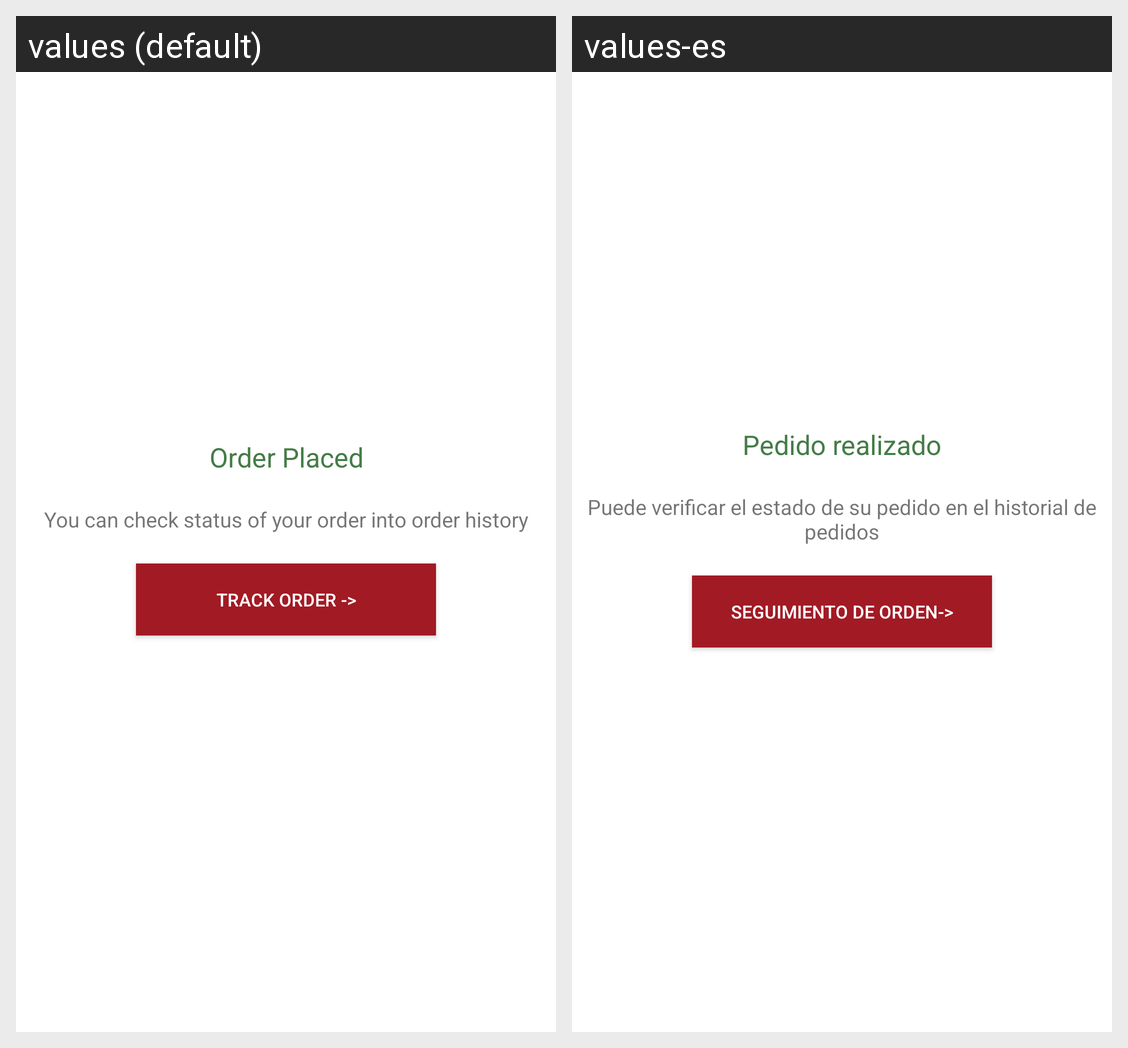

This grid shows one Android layout under two languages. Give, for every string resource on the screen, its name, the default text and each shown locale's text.
Android screen res/layout/fragment_order_placed_alert.xml rendered under 2 locales, left to right: values (default), values-es. Device: Nexus 5 (rendered at 1080×1920; each locale shown at half size, 540×960, under a caption strip naming it); theme AppTheme.
Strings drawn on this screen, with the default value and each locale's value (text and hints the layout hard-codes, and strings that could not be matched under every locale, appear in the picture but are not listed):

order_placed
  values: Order Placed
  values-es: Pedido realizado

you_can_check_status_of_your_order_into_order_history
  values: You can check status of your order into order history
  values-es: Puede verificar el estado de su pedido en el historial de pedidos

track_order
  values: Track Order ->
  values-es: Seguimiento de orden->
